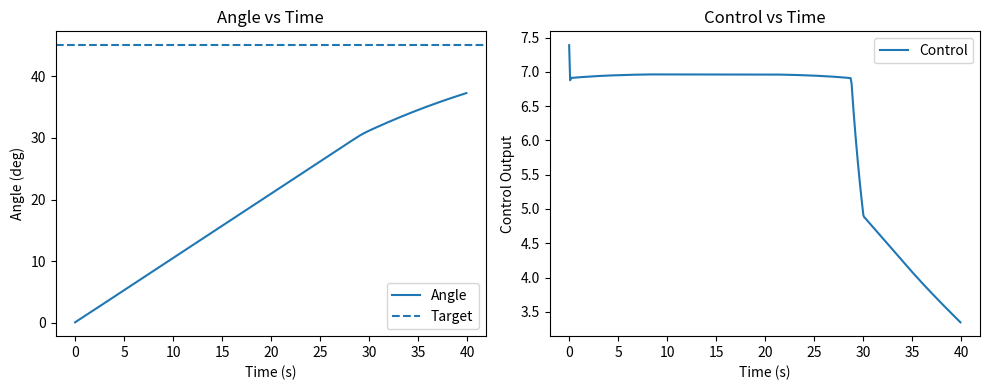

Source code (Python):
import numpy as np
import matplotlib.pyplot as plt

# ---------- Utility: Triangular Membership Function ----------
def trimf(x, a, b, c):
    if x <= a or x >= c:
        return 0.0
    elif x == b:
        return 1.0
    elif x < b:
        return (x - a) / (b - a)
    else:
        return (c - x) / (c - b)

# ---------- Define Fuzzy Sets (Error and Change in Error) ----------
# Expanded ranges to include the full 0–45° target movement
def err_neg(x): return trimf(x, -60, -30, 0)
def err_zero(x): return trimf(x, -15, 0, 15)
def err_pos(x): return trimf(x, 0, 30, 60)

def derr_neg(x): return trimf(x, -20, -10, 0)
def derr_zero(x): return trimf(x, -5, 0, 5)
def derr_pos(x): return trimf(x, 0, 10, 20)

# ---------- Define Control Output Universe and Sets ----------
u_universe = np.linspace(-20, 20, 401)

def u_sn(x): return trimf(x, -20, -20, -10)
def u_wn(x): return trimf(x, -15, -7, 0)
def u_z(x):  return trimf(x, -3, 0, 3)
def u_wp(x): return trimf(x, 0, 7, 15)
def u_sp(x): return trimf(x, 10, 20, 20)

# ---------- Fuzzy Rule Evaluation (Mamdani Inference) ----------
def evaluate_rules(e_val, de_val):
    e_neg = err_neg(e_val); e_zero = err_zero(e_val); e_pos = err_pos(e_val)
    de_neg = derr_neg(de_val); de_zero = derr_zero(de_val); de_pos = derr_pos(de_val)

    fired = []  # list of (strength, consequent_mf_function)
    
    # Rule base
    fired.append((min(e_neg, de_neg), u_sn))
    fired.append((min(e_neg, de_zero), u_wn))
    fired.append((min(e_neg, de_pos), u_z))

    fired.append((min(e_zero, de_neg), u_wn))
    fired.append((min(e_zero, de_zero), u_z))
    fired.append((min(e_zero, de_pos), u_wp))

    fired.append((min(e_pos, de_neg), u_z))
    fired.append((min(e_pos, de_zero), u_wp))
    fired.append((min(e_pos, de_pos), u_sp))

    return fired

# ---------- Aggregation of Fired Rules ----------
def aggregate(fired, u_univ):
    agg = np.zeros_like(u_univ)
    for strength, mf_func in fired:
        if strength <= 0:
            continue
        vals = np.array([min(strength, mf_func(u)) for u in u_univ])
        agg = np.maximum(agg, vals)
    return agg

# ---------- Defuzzification (Centroid Method) ----------
def defuzz_centroid(combined_mf, u_univ):
    num = np.sum(combined_mf * u_univ)
    den = np.sum(combined_mf)
    if den == 0:
        return 0.0
    return num / den

# ---------- Simulation Parameters ----------
target_angle = 45.0
cur_angle = 0.0
dt = 0.1
gain = 0.15           # Increased for faster movement
max_steps = 400
control_sat = 20.0

time_hist, angle_hist, control_hist = [], [], []
prev_error = target_angle - cur_angle

# ---------- Simulation Loop ----------
for step in range(max_steps):
    e = target_angle - cur_angle
    de = (e - prev_error) / dt

    fired = evaluate_rules(e, de)
    agg = aggregate(fired, u_universe)
    u_out = defuzz_centroid(agg, u_universe)

    # Saturate the control output
    u_out = max(min(u_out, control_sat), -control_sat)
    cur_angle += gain * u_out * dt

    time_hist.append(step * dt)
    angle_hist.append(cur_angle)
    control_hist.append(u_out)

    prev_error = e

    if abs(e) < 0.2 and abs(de) < 0.5:
        print(f"✅ Converged at step {step}, angle = {cur_angle:.2f}°")
        break

# ---------- Visualization ----------
plt.figure(figsize=(10,4))

# Angle vs Time
plt.subplot(1,2,1)
plt.plot(time_hist, angle_hist, label='Angle')
plt.axhline(target_angle, linestyle='--', label='Target')
plt.xlabel('Time (s)')
plt.ylabel('Angle (deg)')
plt.title('Angle vs Time')
plt.legend()

# Control vs Time
plt.subplot(1,2,2)
plt.plot(time_hist, control_hist, label='Control')
plt.xlabel('Time (s)')
plt.ylabel('Control Output')
plt.title('Control vs Time')
plt.legend()

plt.tight_layout()
plt.show()
